Run: headless pygame with SDL's dummy video driver; simulated clock (each Clock.tick advances the game by its frame time, no real sleeping); random seed 0; keys injected as events and as key.get_pressed() state; no mouse input.
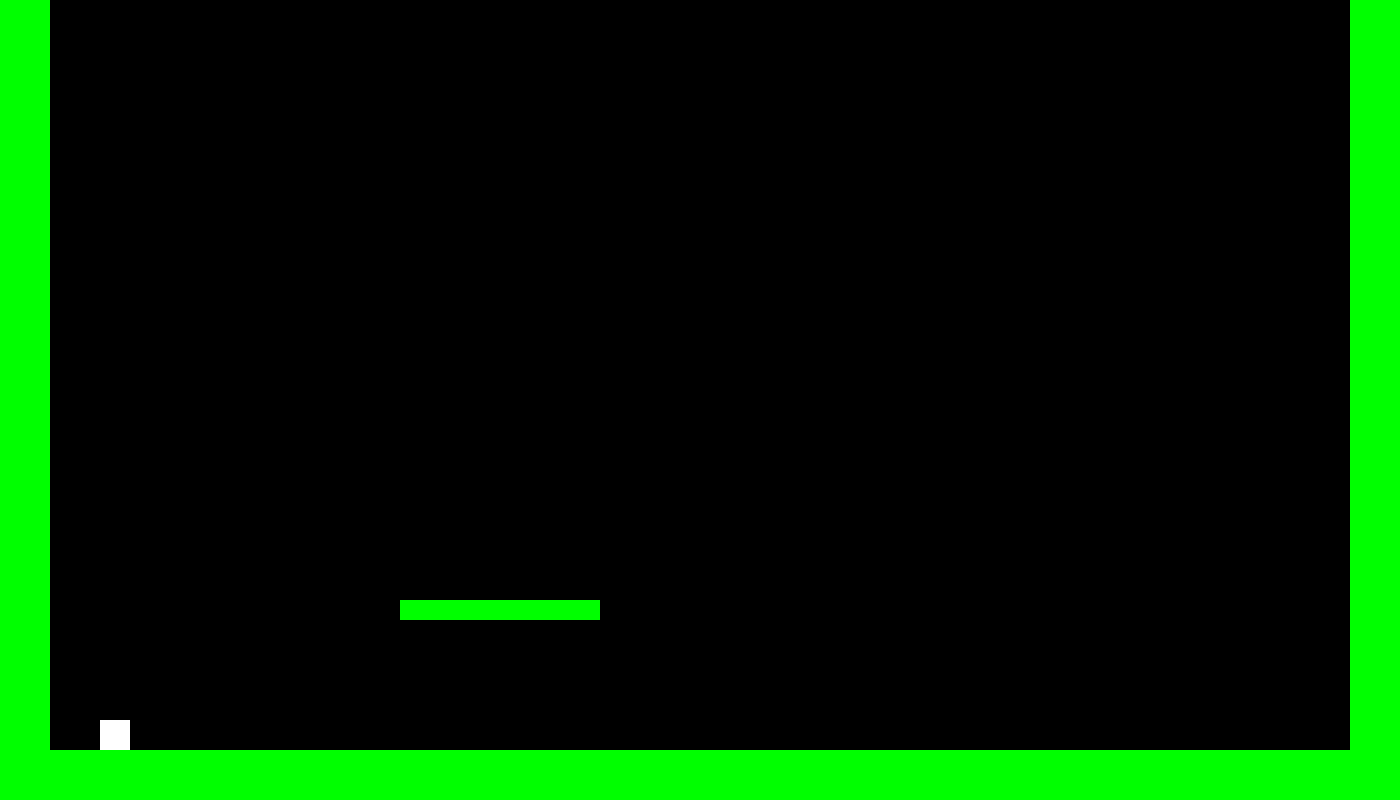
Frame 1 of 4 · flips 1–60 · no input
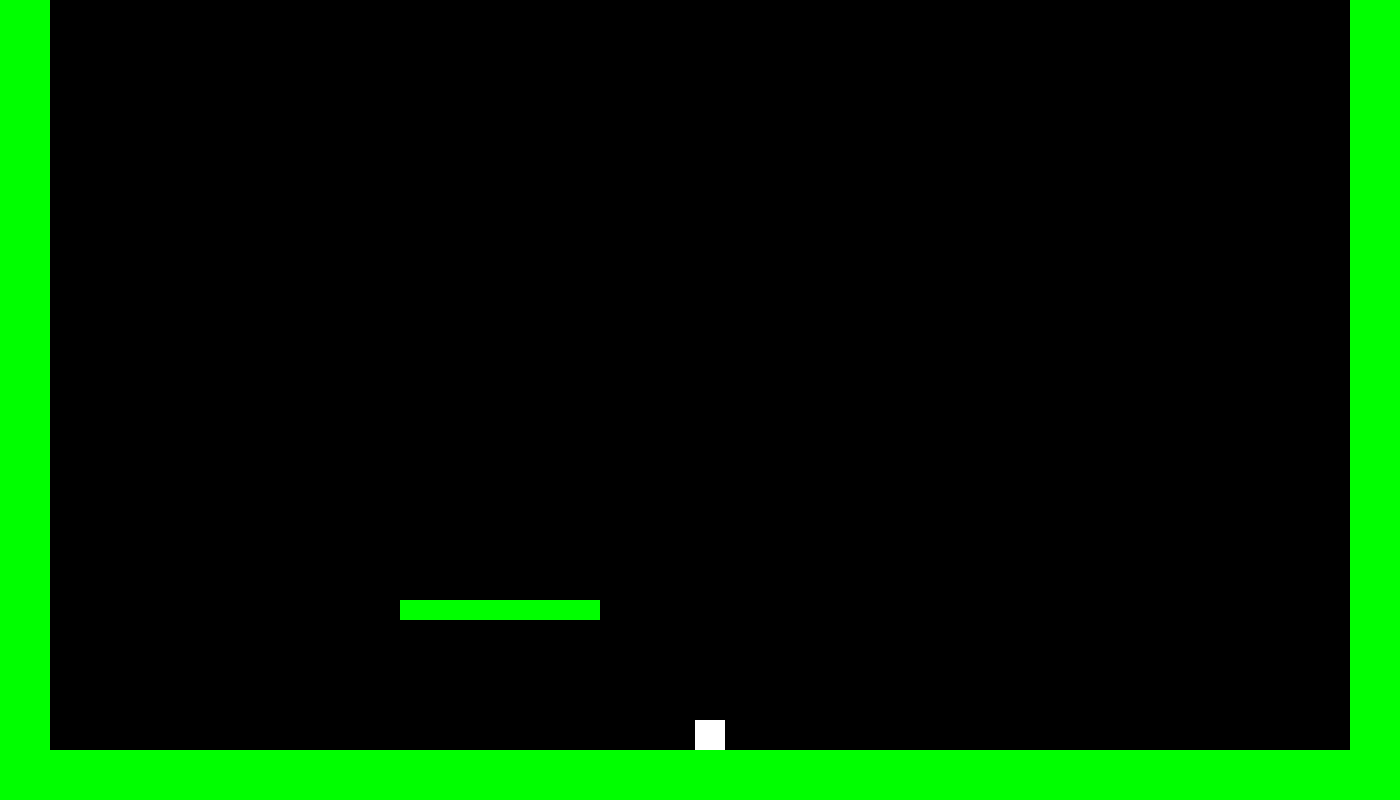
Frame 2 of 4 · flips 61–180 · tapped SPACE, RETURN · held RIGHT (→), D
Frame 3 of 4 · flips 181–300 · held DOWN (↓), S · screen unchanged from frame 2, image omitted
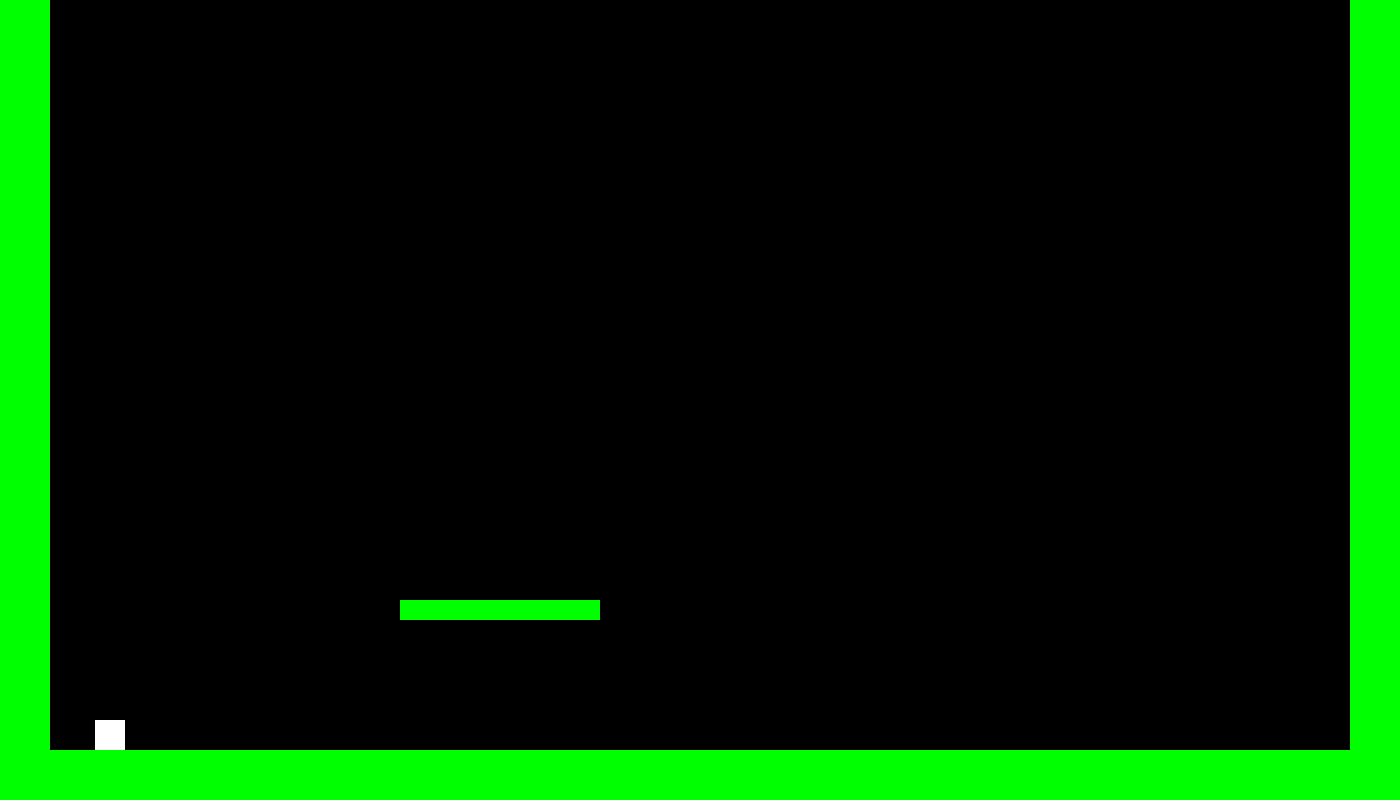
Frame 4 of 4 · flips 301–420 · held LEFT (←), A, UP (↑), W

The pygame program that drew these frames:

import pygame

WIN_WIDTH = 1400
WIN_HEIGHT = 800

class Player:
    def __init__(self, x, y):
        self.rect = pygame.Rect(x, y, 30, 30)
        self.gravity = 0.5
        self.velocity = 0
        self.velocity_x = 0
        self.on_ground = False
        self.jump_strength = 0
        self.dir = 0

    def moveRight(self):
        self.rect.x += 5
    def moveLeft(self):
        self.rect.x -= 5
    def jump(self):
        self.velocity = self.jump_strength
    
    def draw(self, win):
        pygame.draw.rect(win, (255, 255, 255), self.rect)
    def getRect(self):
        return self.rect



win = pygame.display.set_mode((WIN_WIDTH, WIN_HEIGHT))
player = Player(100, 300)
floor_rect = pygame.Rect(0, WIN_HEIGHT - 50, WIN_WIDTH, 50)
wall_rect = pygame.Rect(0, 0, 50, WIN_HEIGHT)

platforms = [
    pygame.Rect(0, WIN_HEIGHT - 50, WIN_WIDTH, 50), # Podłoga
    pygame.Rect(0, 0, 50, WIN_HEIGHT),              # Lewa ściana
    pygame.Rect(WIN_WIDTH - 50, 0, 50, WIN_HEIGHT), # Prawa ściana
    pygame.Rect(400, 600, 200, 20)                  # Przykładowa platforma
]

last_dir = 0
while True:
    pygame.time.Clock().tick(30)
    for event in pygame.event.get():
        if event.type == pygame.QUIT:
            pygame.quit()
            exit()
        if event.type == pygame.KEYUP:
            if event.key == pygame.K_SPACE and player.on_ground:
                player.velocity = player.jump_strength
                player.velocity_x = player.dir * abs(player.jump_strength) * 0.5
                player.on_ground = False
                player.jump_strength = 0
                player.dir = 0


    keys = pygame.key.get_pressed()
    if keys[pygame.K_SPACE]:
        if player.on_ground:
            #player.on_ground = False
            if player.jump_strength > -15:
                player.jump_strength += -1

    last_dir = player.velocity_x
    if keys[pygame.K_RIGHT]:
        if player.on_ground and player.jump_strength == 0:
            player.moveRight()
        player.dir = 1
        last_dir = 1
    if keys[pygame.K_LEFT]:
        if player.on_ground and player.jump_strength == 0:
            player.moveLeft()
        player.dir = -1
        last_dir = -1

    player.velocity += player.gravity
    player.rect.x += player.velocity_x


    for plat in platforms:
        if player.rect.colliderect(plat):
            if player.velocity_x == 0:
                if last_dir > 0:
                    player.rect.right = plat.left
                elif last_dir < 0:
                    player.rect.left = plat.right
                

            if player.velocity_x > 0: # Moving right
                player.rect.right = plat.left
            elif player.velocity_x < 0: # Moving left
                player.rect.left = plat.right

            player.velocity_x *= -0.7

    player.rect.y += player.velocity
    for plat in platforms:
        if player.rect.colliderect(plat):
            if player.velocity > 0: # Falling down
                player.rect.bottom = plat.top
                player.velocity = 0
                player.velocity_x = 0
                player.on_ground = True
            elif player.velocity < 0: # Moving up
                player.rect.top = plat.bottom
                player.velocity = 0


    # if player.rect.colliderect(floor_rect):
    #     player.rect.bottom = floor_rect.top
    #     player.on_ground = True
    #     player.velocity = 0
    #     player.velocity_x = 0

    
    win.fill((0, 0, 0))
    pygame.draw.rect(win, (0, 255, 0), floor_rect)
    pygame.draw.rect(win, (0, 255, 0), wall_rect)
    for plat in platforms:
        pygame.draw.rect(win, (0, 255, 0), plat)
    player.draw(win)
    pygame.display.update()
